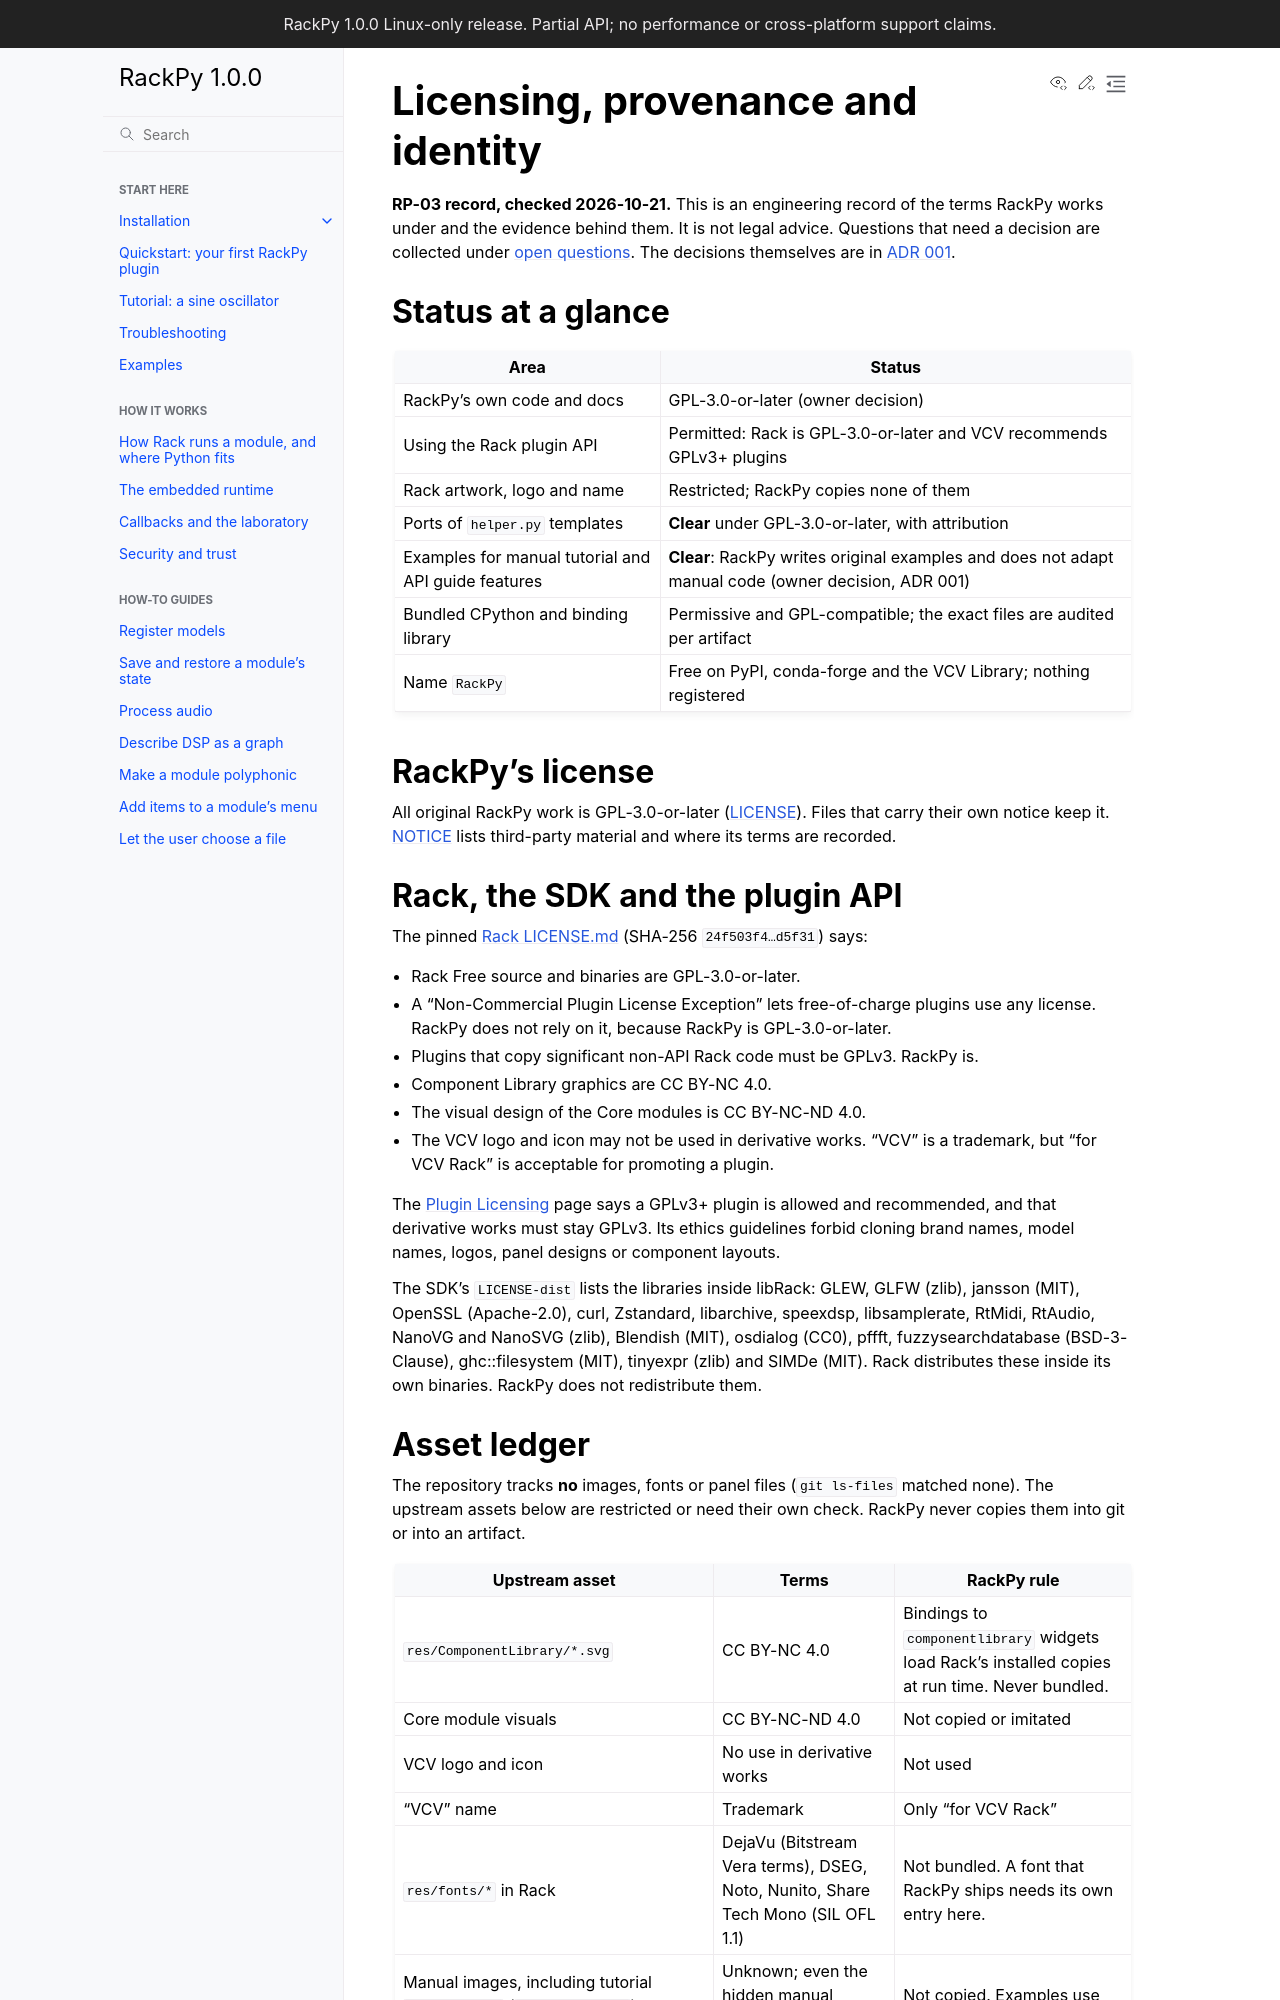

repository: feoh/RackPy · page: licensing.html · generator: sphinx

# Licensing, provenance and identity

**RP-03 record, checked 2026-10-21.** This is an engineering record of the terms
RackPy works under and the evidence behind them. It is not legal advice.
Questions that need a decision are collected under
[open questions](#open-questions-for-the-owner). The decisions themselves are in
[ADR 001](decisions/001-licensing-and-identity.md).

## Status at a glance

| Area | Status |
| --- | --- |
| RackPy's own code and docs | GPL-3.0-or-later (owner decision) |
| Using the Rack plugin API | Permitted: Rack is GPL-3.0-or-later and VCV recommends GPLv3+ plugins |
| Rack artwork, logo and name | Restricted; RackPy copies none of them |
| Ports of `helper.py` templates | **Clear** under GPL-3.0-or-later, with attribution |
| Examples for manual tutorial and API guide features | **Clear**: RackPy writes original examples and does not adapt manual code (owner decision, ADR 001) |
| Bundled CPython and binding library | Permissive and GPL-compatible; the exact files are audited per artifact |
| Name `RackPy` | Free on PyPI, conda-forge and the VCV Library; nothing registered |

## RackPy's license

All original RackPy work is GPL-3.0-or-later ([LICENSE](../LICENSE)). Files that
carry their own notice keep it. [NOTICE](../NOTICE) lists third-party material
and where its terms are recorded.

## Rack, the SDK and the plugin API

The pinned [Rack LICENSE.md](https://github.com/VCVRack/Rack/blob/061ccf63c1758599396ac1bb10d47345d9d34076/LICENSE.md)
(SHA-256 `24f503f4…d5f31`) says:

- Rack Free source and binaries are GPL-3.0-or-later.
- A "Non-Commercial Plugin License Exception" lets free-of-charge plugins use any
  license. RackPy does not rely on it, because RackPy is GPL-3.0-or-later.
- Plugins that copy significant non-API Rack code must be GPLv3. RackPy is.
- Component Library graphics are CC BY-NC 4.0.
- The visual design of the Core modules is CC BY-NC-ND 4.0.
- The VCV logo and icon may not be used in derivative works. "VCV" is a
  trademark, but "for VCV Rack" is acceptable for promoting a plugin.

The [Plugin Licensing](https://vcvrack.com/manual/PluginLicensing) page says a
GPLv3+ plugin is allowed and recommended, and that derivative works must stay
GPLv3. Its ethics guidelines forbid cloning brand names, model names, logos,
panel designs or component layouts.

The SDK's `LICENSE-dist` lists the libraries inside libRack: GLEW, GLFW
(zlib), jansson (MIT), OpenSSL (Apache-2.0), curl, Zstandard, libarchive,
speexdsp, libsamplerate, RtMidi, RtAudio, NanoVG and NanoSVG (zlib), Blendish
(MIT), osdialog (CC0), pffft, fuzzysearchdatabase (BSD-3-Clause),
ghc::filesystem (MIT), tinyexpr (zlib) and SIMDe (MIT). Rack distributes these
inside its own binaries. RackPy does not redistribute them.
